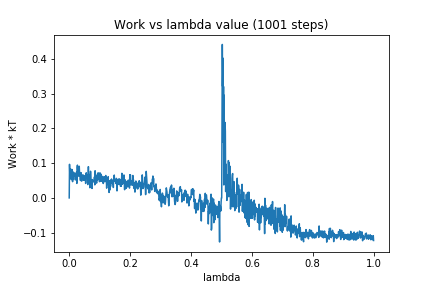

The file beside this chart, header and first rows:
0, 0.0
1, 0.0966
2, 0.06686
3, 0.07336
4, 0.06103
5, 0.0832
6, 0.059
7, 0.05253
8, 0.06866
9, 0.05791
10, 0.08153
11, 0.04672
12, 0.06075
13, 0.05502
14, 0.07406
15, 0.06255
16, 0.07088
17, 0.0706
18, 0.06933
19, 0.0542
20, 0.05176
21, 0.05236
22, 0.0647
23, 0.06916
24, 0.07451
25, 0.04166
26, 0.08789
27, 0.09432
28, 0.07394
29, 0.08949
30, 0.08156
31, 0.08978
32, 0.06221
33, 0.09099
34, 0.06897
35, 0.07331
36, 0.0555
37, 0.05003
38, 0.0617
39, 0.0725
40, 0.05427
41, 0.04824
42, 0.05584
43, 0.06625
44, 0.06499
45, 0.06236
46, 0.05503
47, 0.06547
48, 0.05093
49, 0.06167
50, 0.05044
51, 0.05281
52, 0.05271
53, 0.06394
54, 0.04152
55, 0.06086
56, 0.07221
57, 0.05886
58, 0.06388
59, 0.05973
60, 0.0658
... 940 more rows
